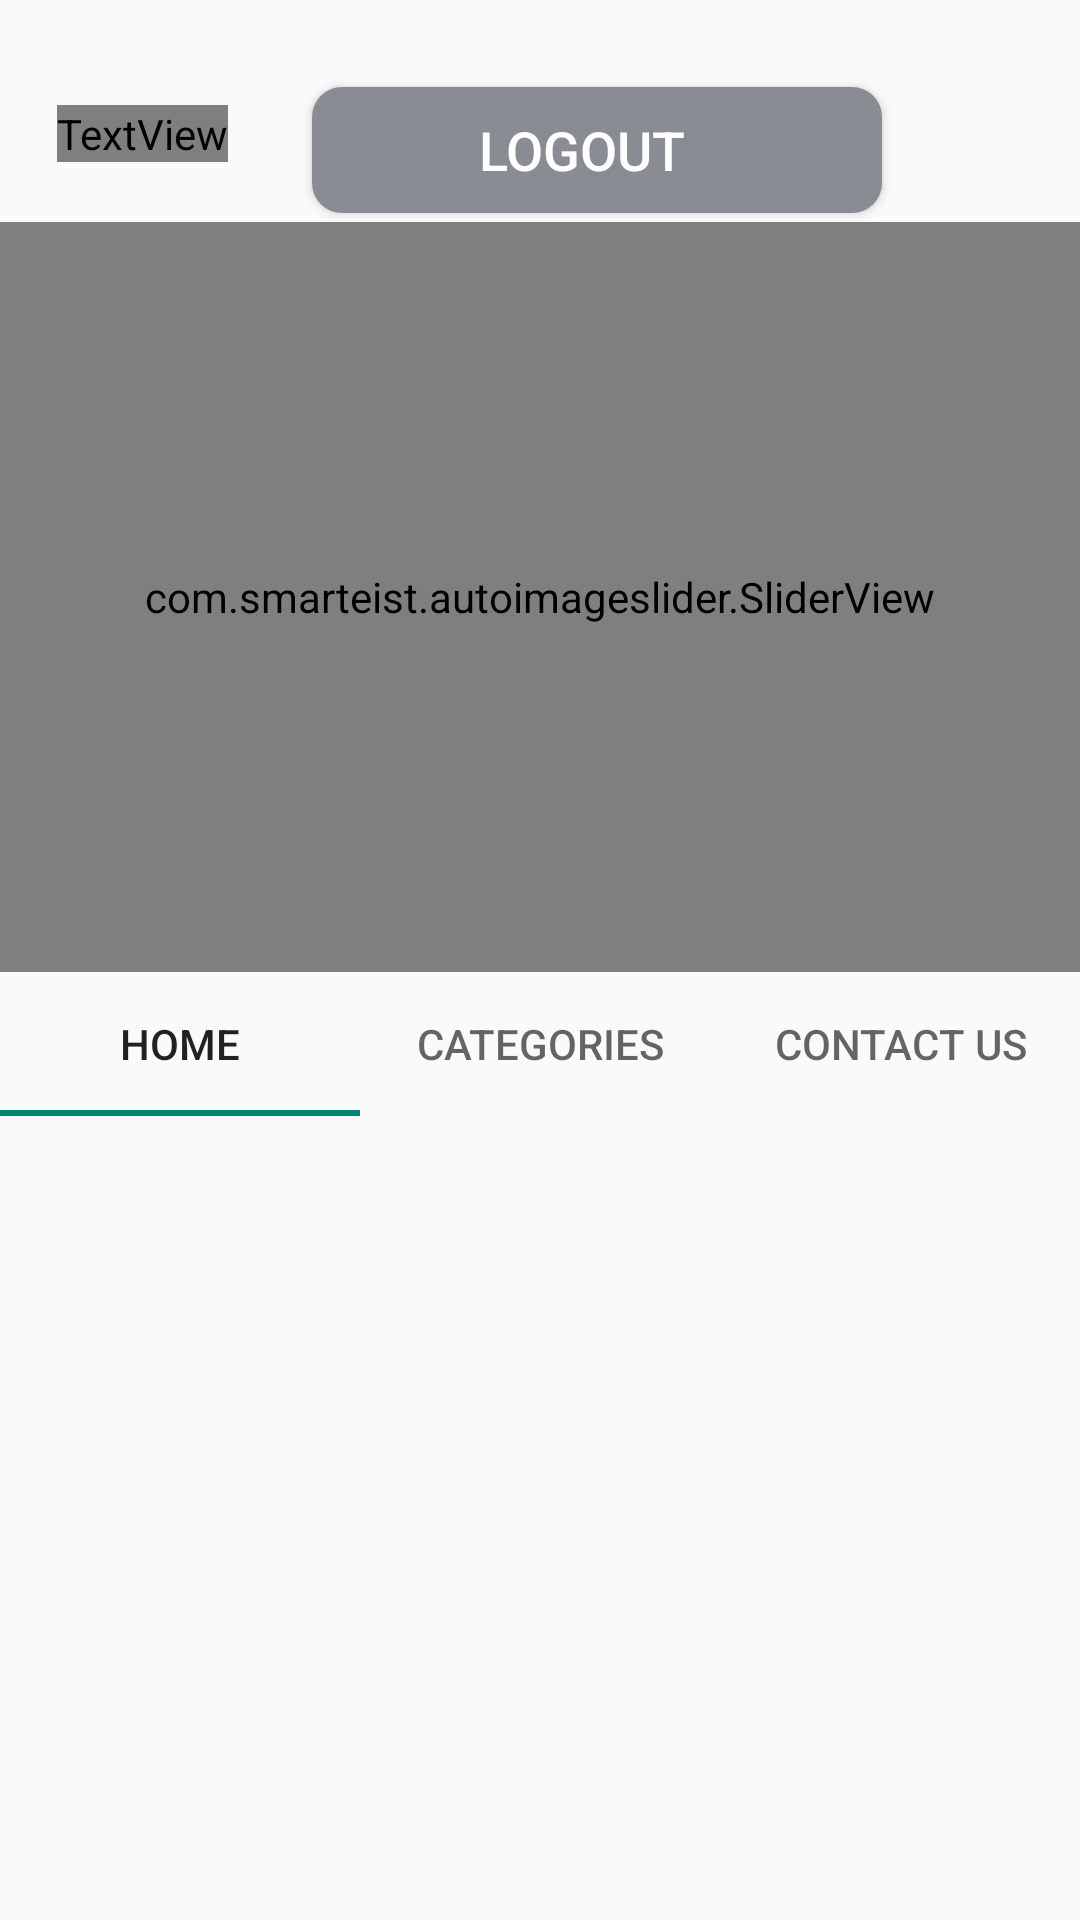

Reconstruct the res/layout file that produces this screen, plus the resources it refers to.
<!-- AndroidManifest.xml: application theme Theme.TheTribuneNews -->
<!-- res/layout/activity_home.xml -->
<?xml version="1.0" encoding="utf-8"?>
<RelativeLayout xmlns:android="http://schemas.android.com/apk/res/android"
    xmlns:app="http://schemas.android.com/apk/res-auto"
    xmlns:tools="http://schemas.android.com/tools"
    android:layout_width="match_parent"
    android:layout_height="match_parent"
    tools:context=".HomeActivity">

    <TextView
        android:layout_width="wrap_content"
        android:layout_height="wrap_content"
        android:layout_marginLeft="19dp"
        android:layout_marginTop="35dp"
        android:fontFamily="'Roboto', sans-serif"
        android:id="@+id/titlenews"
        android:text="The Tribune"
        android:textStyle="bold"
        android:textSize="20sp" />
    <Button
        android:layout_width="190dp"
        android:layout_height="42dp"
        android:layout_toRightOf="@id/titlenews"
        android:text="Logout"
        android:paddingRight="10dp"
        android:id="@+id/logout"
        android:textSize="18sp"
        android:layout_marginTop="29dp"
        android:backgroundTint="@color/grey"
        android:background="@drawable/btnconedit"
        android:textColor="@color/white"
        android:layout_marginLeft="28dp"/>

    <com.smarteist.autoimageslider.SliderView
        android:layout_width="match_parent"
        android:layout_height="250dp"
        android:id="@+id/slider"
        android:layout_below="@+id/titlenews"
        android:layout_marginTop="20dp"
        app:sliderAnimationDuration="700"
        app:sliderAutoCycleDirection="back_and_forth"
        app:sliderIndicatorEnabled="true"
        app:sliderIndicatorRadius="2dp"
        app:sliderIndicatorPadding="3dp"
        app:sliderStartAutoCycle="true"
        app:sliderIndicatorSelectedColor="#c1c2"
        app:sliderIndicatorUnselectedColor="@color/black"
        />


    <com.google.android.material.tabs.TabLayout
        android:id="@+id/tablayout"
        android:layout_width="match_parent"
        android:layout_height="wrap_content"
        android:layout_below="@id/slider"
        android:layout_marginTop="15.
        1
        dp"

        >

        <com.google.android.material.tabs.TabItem
            android:id="@+id/home"
            android:layout_width="match_parent"
            android:layout_height="match_parent"
            android:text="Home" />

        <com.google.android.material.tabs.TabItem
            android:id="@+id/about"
            android:layout_width="match_parent"
            android:layout_height="match_parent"
            android:text="Categories" />

        <com.google.android.material.tabs.TabItem
            android:id="@+id/contact"
            android:layout_width="match_parent"
            android:layout_height="match_parent"
            android:text="Contact Us" />


    </com.google.android.material.tabs.TabLayout>

    <androidx.recyclerview.widget.RecyclerView
        android:layout_width="match_parent"
        android:layout_height="wrap_content"
        android:layout_below="@id/tablayout"
        android:layout_marginTop="34dp"
        android:id="@+id/rec2">

    </androidx.recyclerview.widget.RecyclerView>


    <FrameLayout
        android:layout_width="match_parent"
        android:layout_height="match_parent"
        android:layout_marginBottom="30dp"
        android:id="@+id/frame"/>

</RelativeLayout>
<!-- resources referenced by this layout -->
<resources>
  <color name="black">#FF000000</color>
  <color name="grey">#8A8C93</color>
  <color name="white">#FFFFFFFF</color>
  <!-- drawable btnconedit (drawable) -->
  <?xml version="1.0" encoding="utf-8"?>
  <ripple xmlns:android="http://schemas.android.com/apk/res/android" android:color="@color/grey">
      <item>
          <shape android:shape="rectangle">
              <corners android:radius="10dp"/>
              <solid android:color="@color/green"/>
          </shape>
      </item>
  </ripple>
  <style name="Theme.TheTribuneNews" parent="Theme.AppCompat.DayNight.DarkActionBar">
          
          <item name="colorPrimary">@color/purple_500</item>
          <item name="colorPrimaryVariant">@color/purple_700</item>
          <item name="colorOnPrimary">@color/white</item>
          
          <item name="colorSecondary">@color/teal_200</item>
          <item name="colorSecondaryVariant">@color/teal_700</item>
          <item name="colorOnSecondary">@color/black</item>
          
          <item name="android:statusBarColor" tools:targetApi="21">?attr/colorPrimaryVariant</item>
          
      </style>
  <color name="green">#18FFFF</color>
  <color name="purple_500">#FF6200EE</color>
  <color name="purple_700">#FF3700B3</color>
  <color name="teal_200">#FF03DAC5</color>
  <color name="teal_700">#FF018786</color>
</resources>
